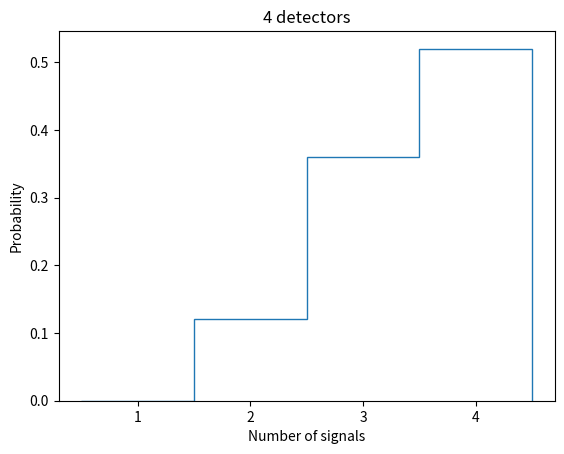

Write Python code to recreate this figure.
import numpy as np
import matplotlib.pyplot as plt

## 1

# a

particles = 100

# experiment
signals_array = np.zeros(4)

for i in range(particles):
    x = np.random.random(size=4)
    signals = 0
    for s in x:
        if s >= 0.15:
            signals += 1

    signals_array[signals-1] += 1

# plot

plt.stairs(values=signals_array / 100, edges=np.linspace(0.5, 4.5, 5))
plt.xticks([1, 2, 3, 4])
plt.title("4 detectors")
plt.xlabel("Number of signals")
plt.ylabel("Probability")
plt.show()

# b

efficiency = 0.99

particels = 100

signals_array = np.zeros(4)

for i in range(particles):
    x = np.random.random(size=4)
    signals = 0
    for s in x:
        if s >= 0.15:
            signals += 1

    signals_array[signals-1] += 1

# c

